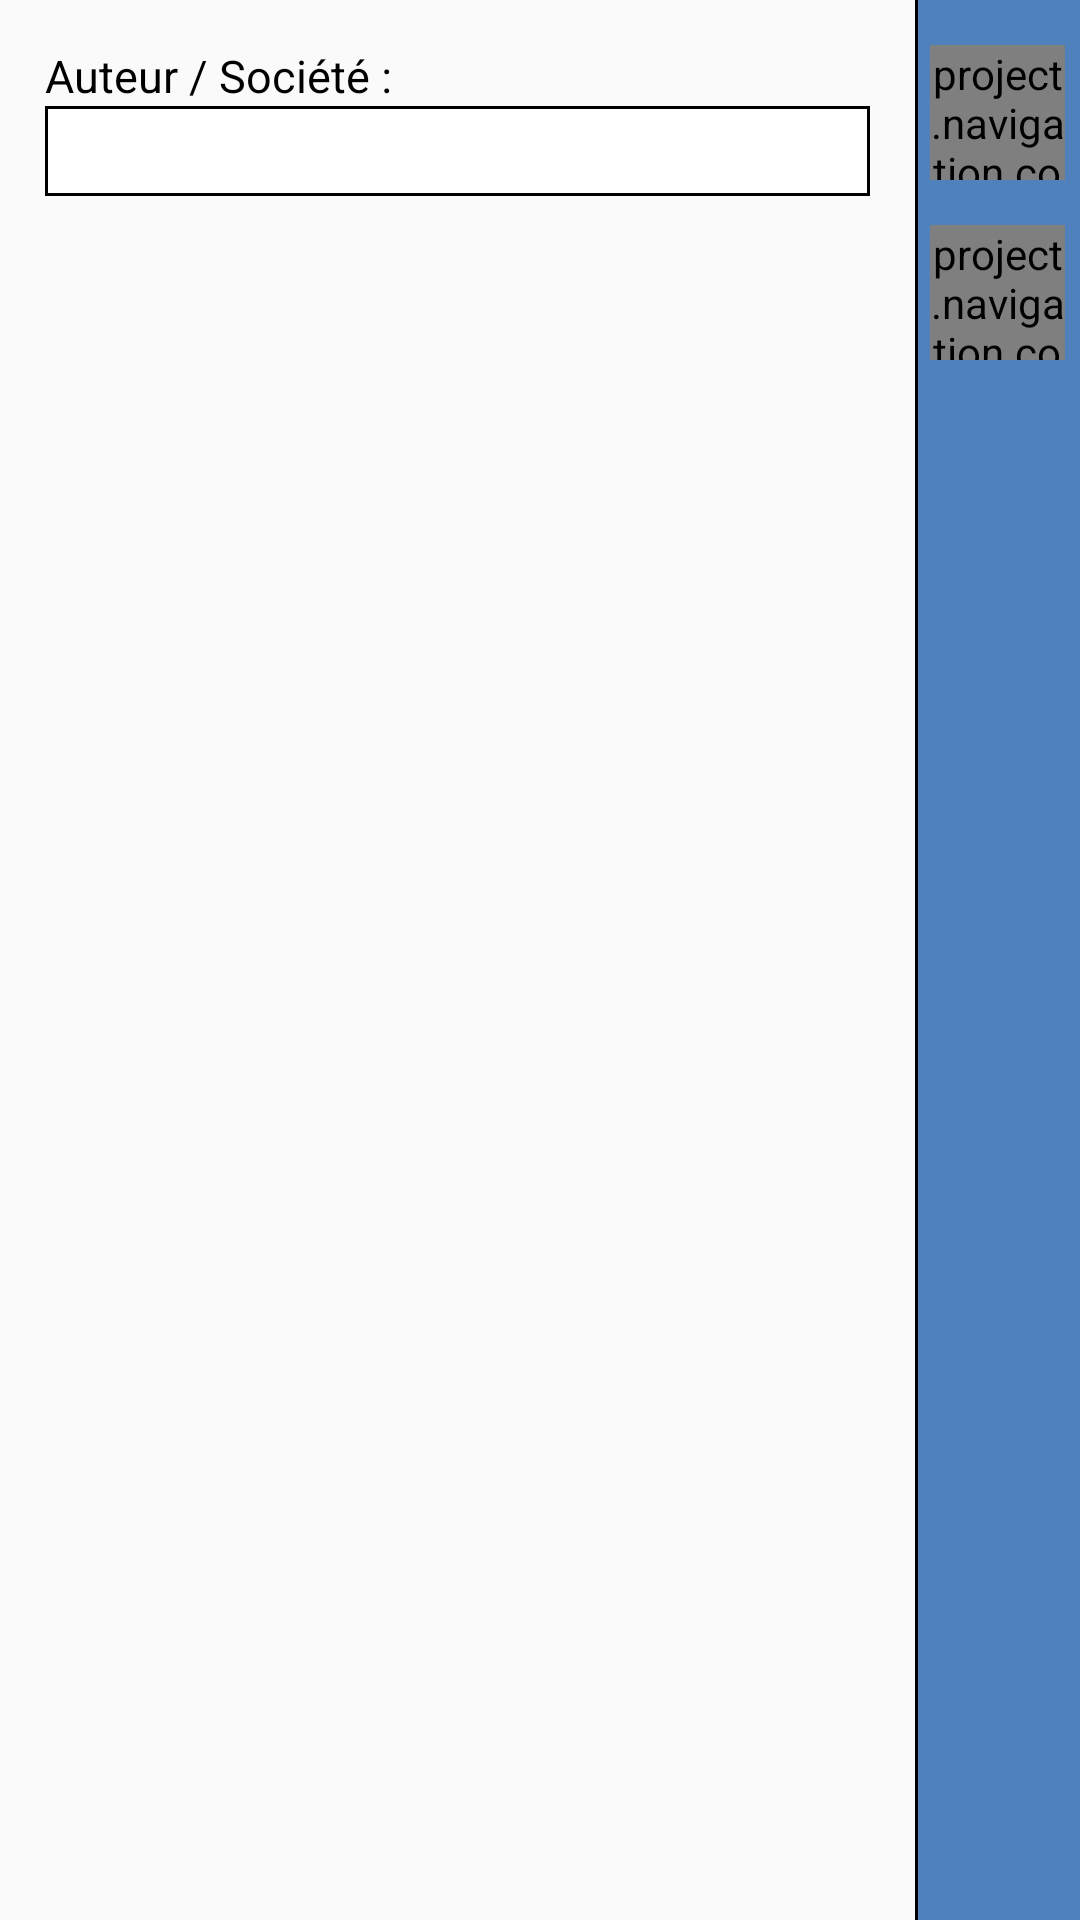

Android layout source for this screen:
<!-- AndroidManifest.xml: application theme AppTheme -->
<!-- res/layout/frg_search_authors.xml -->
<?xml version="1.0" encoding="utf-8"?>

<LinearLayout
    xmlns:android="http://schemas.android.com/apk/res/android"
    xmlns:whatever="http://schemas.android.com/apk/res-auto"
    android:id="@+id/search_lay_back"
    android:orientation="horizontal"
    android:layout_width="match_parent"
    android:layout_height="match_parent">

    <LinearLayout
        android:orientation="vertical"
        android:layout_width="0dp"
        android:layout_height="match_parent"
        android:layout_weight="100"
        android:paddingLeft="15dp"
        android:paddingTop="15dp"
        android:paddingRight="15dp"
        android:paddingBottom="30dp"
        >

        <TextView
            android:layout_width="wrap_content"
            android:layout_height="wrap_content"
            android:text="Auteur / Société :"
            android:textSize="15sp"
            android:textColor="@color/black"
            />

        <EditText
            android:id="@+id/search_txt_authororsociety"
            android:layout_marginBottom="10dp"
            android:inputType="text"
            style="@style/style_search_edittext"
            />

    </LinearLayout>

    <LinearLayout
        android:orientation="vertical"
        android:layout_width="wrap_content"
        android:layout_height="match_parent"
        android:paddingTop="15dp"
        android:paddingLeft="5dp"
        android:paddingRight="5dp"
        android:background="@drawable/style_search_rightpart"
        >

        <project.navigation.components.ImageViewButton
            android:id="@+id/search_img_search"
            android:layout_width="45dp"
            android:layout_height="45dp"
            android:src="@drawable/btn_search"/>

        <project.navigation.components.ImageViewButton
                android:id="@+id/search_img_bean"
                android:layout_width="45dp"
                android:layout_height="45dp"
                android:layout_marginTop="15dp"
                android:src="@drawable/btn_bean"/>

    </LinearLayout>

</LinearLayout>
<!-- resources referenced by this layout -->
<resources>
  <color name="black">#ff000000</color>
  <!-- drawable btn_bean: png bitmap (drawable, 935 bytes) -->
  <!-- drawable style_search_rightpart (drawable) -->
  <?xml version="1.0" encoding="utf-8"?>
  
  <layer-list xmlns:android="http://schemas.android.com/apk/res/android" >
  
      <item
          android:bottom="-2dp"
          android:right="-2dp"
          android:top="-2dp">
  
          <shape android:shape="rectangle" >
  
              <solid
                  android:color="#4f81bc" />
  
              <stroke
                  android:width="1dp"
                  android:color="#000000" />
          </shape>
      </item>
  
  </layer-list>
  <style name="style_search_edittext">
          <item name="android:background">@drawable/shape_search_edit_text</item>
          <item name="android:layout_width">match_parent</item>
          <item name="android:layout_height">30dp</item>
          <item name="android:textSize">18sp</item>
          <item name="android:paddingLeft">10dp</item>
          <item name="android:paddingTop">2dp</item>
          <item name="android:paddingRight">2dp</item>
          <item name="android:paddingBottom">2dp</item>
      </style>
  <style name="AppTheme" parent="Theme.AppCompat.Light.DarkActionBar">
          
      </style>
  <!-- drawable shape_search_edit_text (drawable) -->
  <?xml version="1.0" encoding="utf-8"?>
  
  
  <shape xmlns:android="http://schemas.android.com/apk/res/android"
      android:thickness="0dp"
      android:shape="rectangle">
  
      <solid
          android:color="#ffffffff" />
  
      <stroke
          android:width="1dp"
          android:color="#000000"/>
  
  </shape>
</resources>
